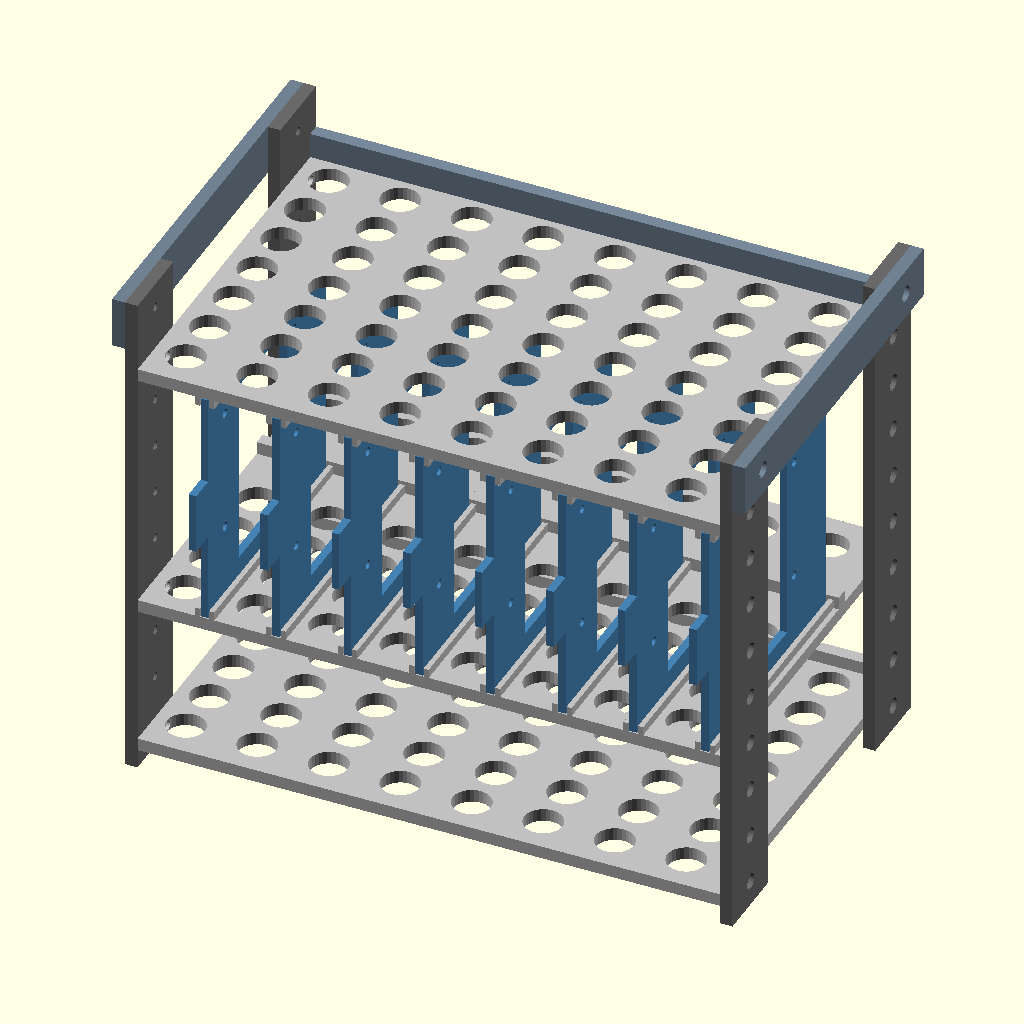
Cell 1 — every parameter at its default value.
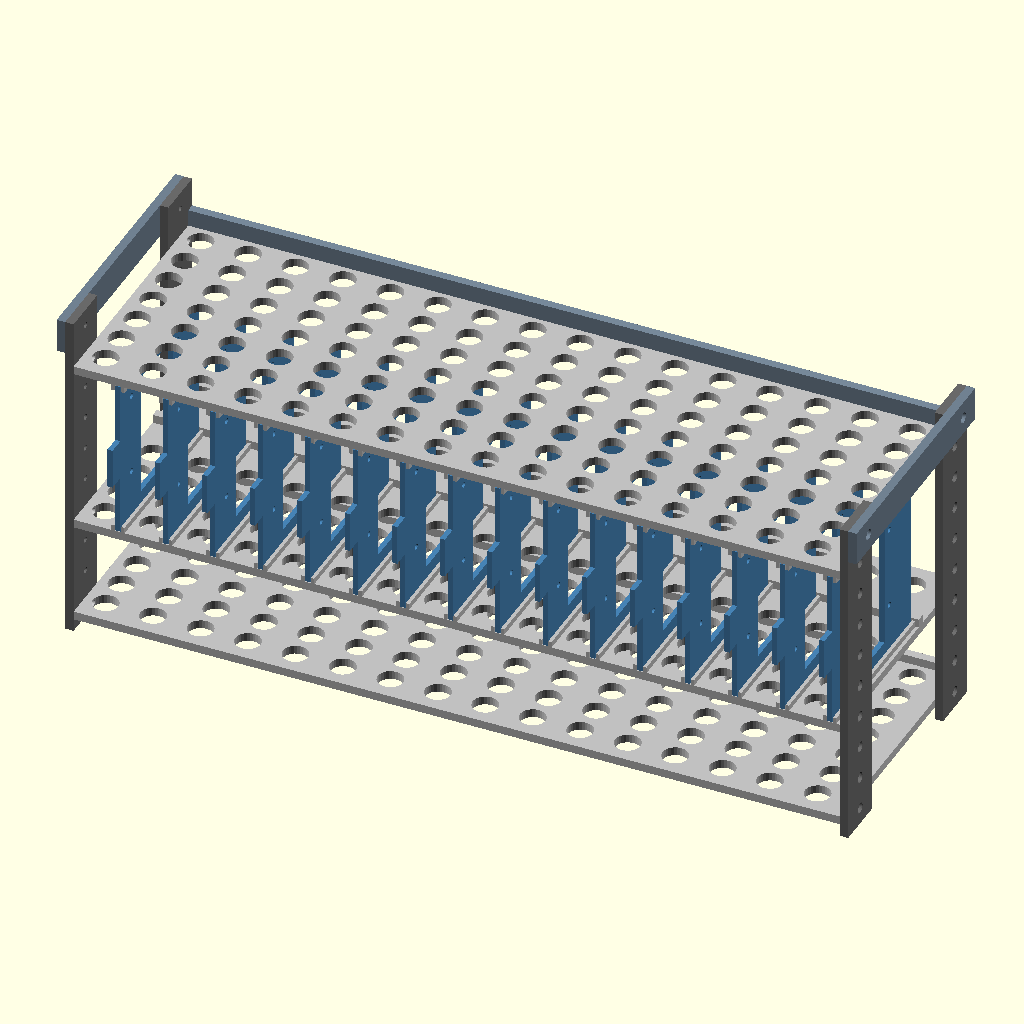
Cell 2 — num_pis set to 16, the other parameters unchanged.
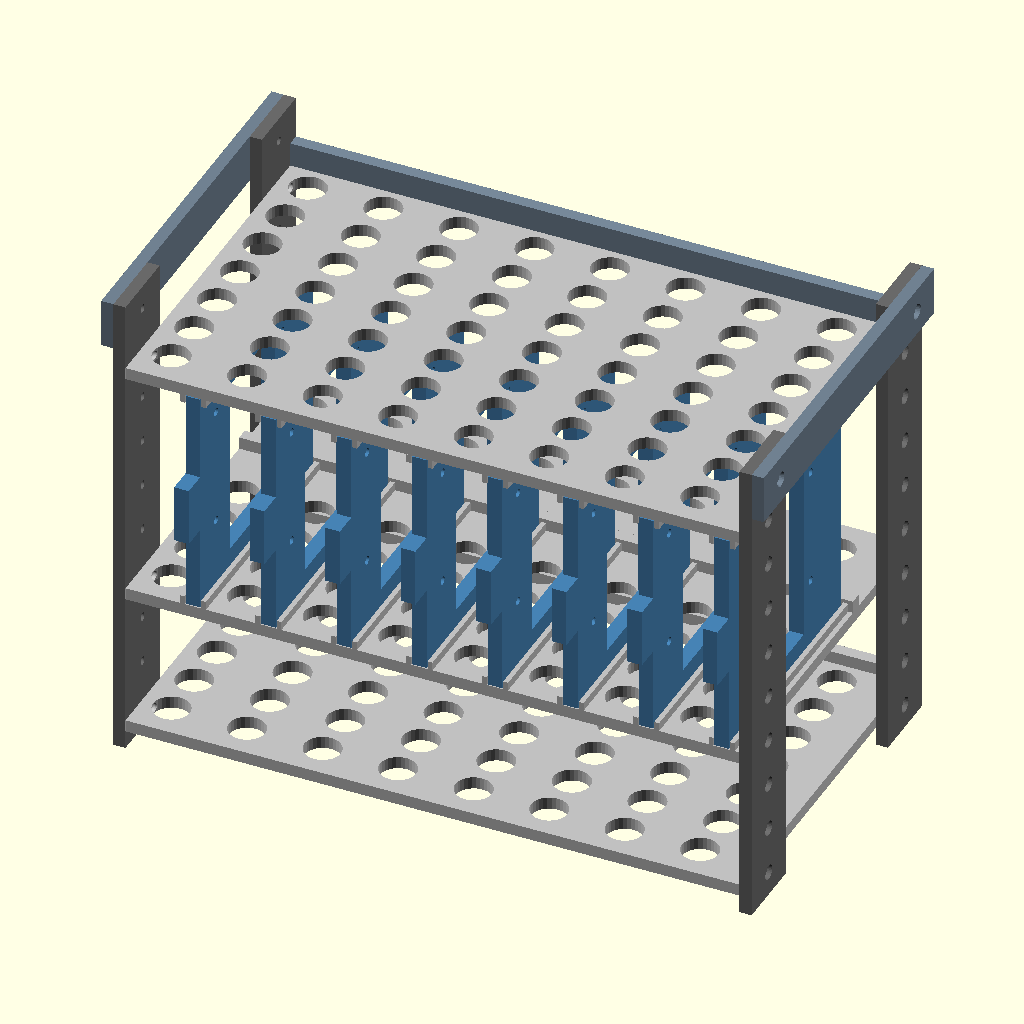
Cell 3: sled_thick = 6 (everything else at default).
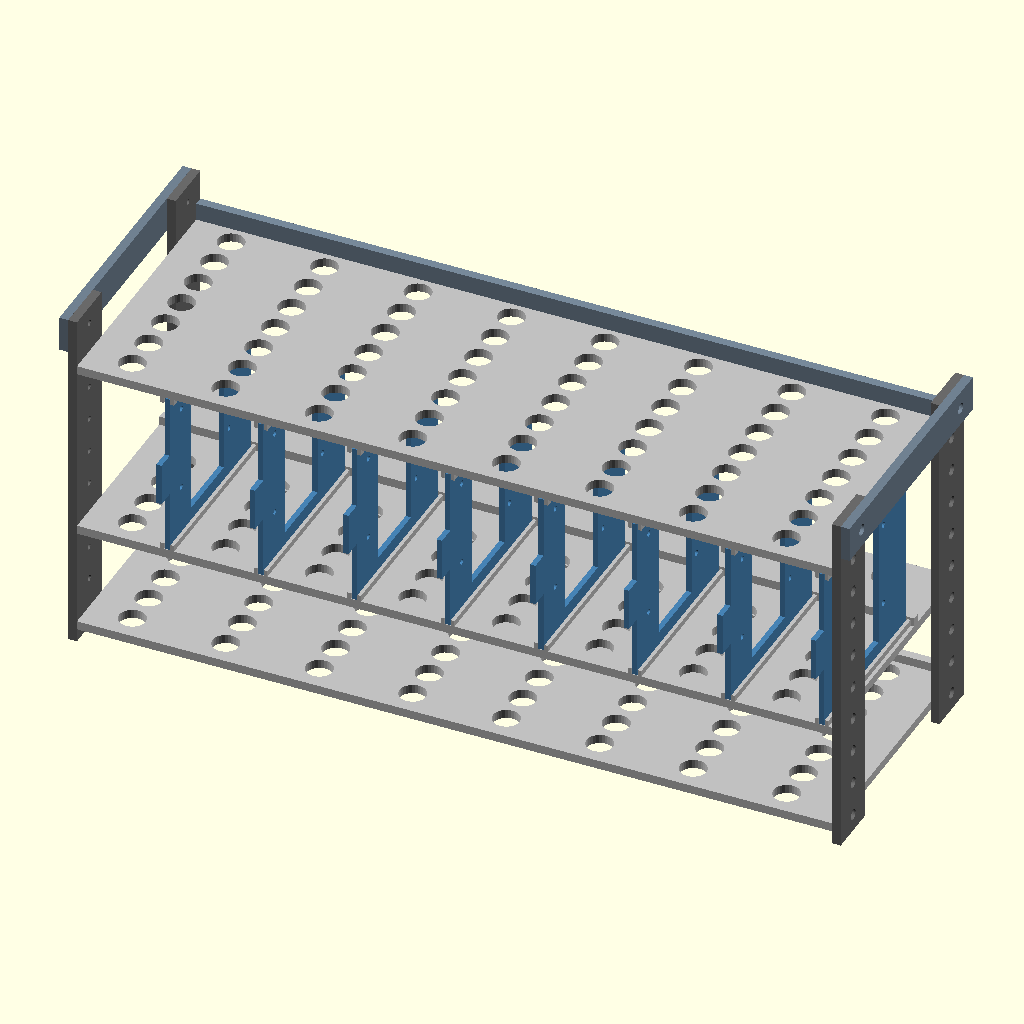
Cell 4 — sled_face_gap set to 50, the other parameters unchanged.
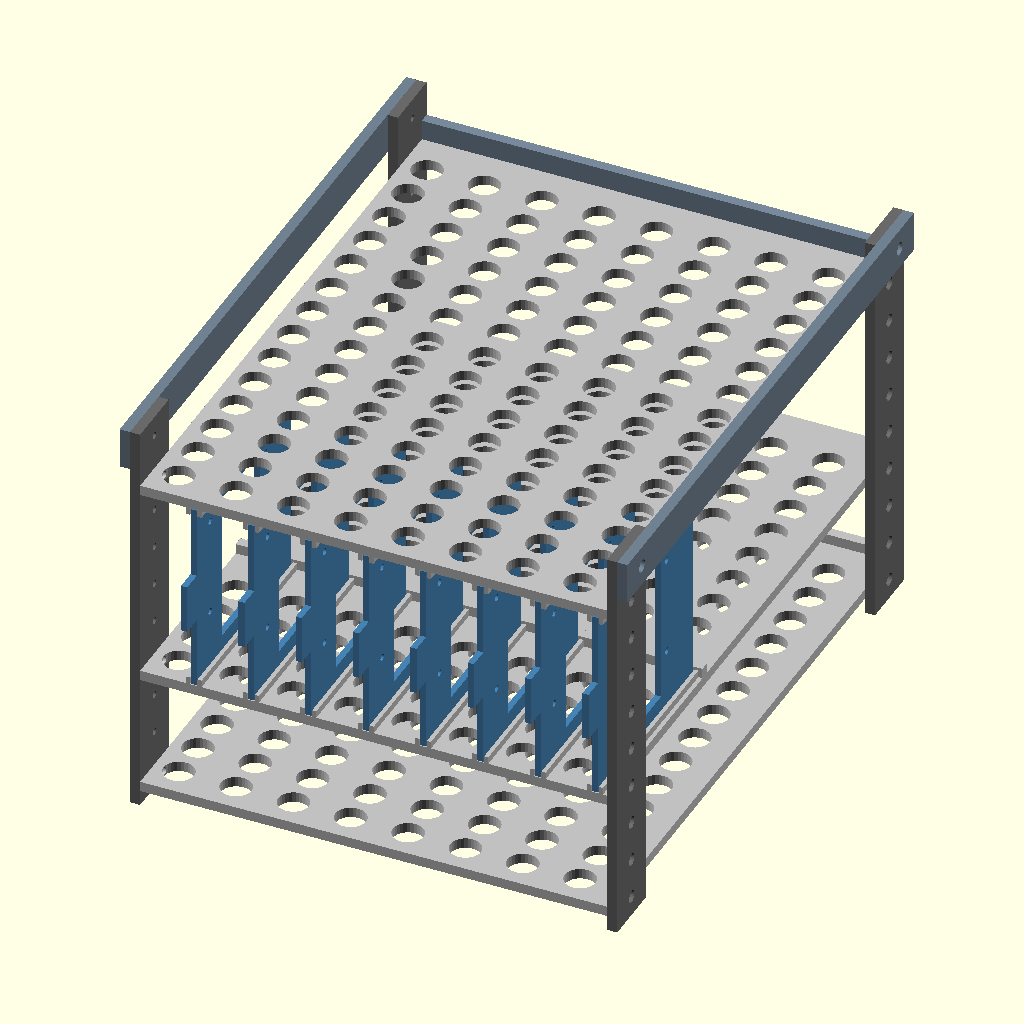
Cell 5: the same model with switch_depth = 300.
All cells are drawn from the same view direction (rotation 55°, 0°, 25°, orthographic, colour scheme Cornfield), but the view is re-fitted for each cell, so position and scale can differ between cells as well as the parameter.
OpenSCAD source file Pi-Rack-scad/pirack.scad:
// =========================================================
// Modular 4-Post Open-Frame Rack: 8x Pi Sleds + PoE Switch
// (Mirrored Assembly, 15mm Vents, 25mm Sled Gap, 15cm Depth)
// =========================================================

// --- EXPORT SELECTION ---
// "all"          -> Preview complete mirrored assembled 4-post rack
// "rack_post"    -> Print 4x (Identical Y & Z symmetrical 2 cm rails — fits any corner/orientation)
// "handle_bar"   -> Print 2x (Outer side handle bars connecting front & rear posts on left & right)
// "bottom_shelf" -> Print 1x (Base + 15mm vents + 5mm rear switch stop at 15cm back edge)
// "mid_shelf"    -> Print 1x (Divider shelf + 15mm vents + 100mm sled tracks + 5mm sled stop at Y=100mm)
// "top_shelf"    -> Print 1x (Flat support-free top roof + 15mm vents + 100mm upper tracks + M3 holes)
// "top_raiser"   -> Print 1x (Separate rear raiser lip with 3.9mm x 5mm vertical screw holes)
// "sled"         -> Print 8x (99mm x 94.3mm detachable Pi sleds with M3 Pi mounting holes)
part_to_render = "all"; 

// --- CUSTOMIZABLE PARAMETERS (in mm) ---
num_pis = 8;
sled_thick = 3;            // Thickness of each removable Pi tray
sled_face_gap = 25;        // Clear face-to-face distance between adjacent Pi sleds (25.0 mm)
pi_slot_pitch = sled_thick + sled_face_gap; // 28.0 mm center-to-center spacing

switch_depth = 150;        // 15 cm (150 mm) front-to-back depth of the shelves
sled_stop_y = 100;         // Front face of the Pi sled stop-bar (maintains 99mm sled length)
wall_thick = 5;            // 5mm thickness for sturdy M3 edge screws
bottom_stop_height = 5;    // 5mm height of the rear switch stop-lip on the bottom shelf
mid_stop_height = 5;       // 5mm height of the sled stop-bar on the middle shelf
raiser_height = 10;        // 10 mm height of the separate top rear raiser lip

// --- RACK RAIL POST SPECS & SYMMETRICAL 2 CM GRID ---
post_depth = 30;           // Front-to-back width of each individual corner rail post (holes centered at 15mm)
rail_hole_pitch = 20;      // 2 cm (20 mm) vertical center-to-center spacing between shelf mounting holes
rail_end_margin = rail_hole_pitch / 2; // 10 mm at BOTH ends so stacking posts keeps a 20 mm seam pitch

bot_shelf_hole_idx = 0;    // Bottom shelf mounts at hole #0 (Z = 10.0mm -> 7.5mm bottom leg clearance)
switch_grid_steps = 3;     // Bottom-to-middle shelf spacing in 20mm steps (3 * 20 = 60mm pitch -> 55mm switch bay)
pi_grid_steps = 5;         // Middle-to-top shelf spacing in 20mm steps (5 * 20 = 100mm pitch -> 95mm Pi bay)
num_post_holes = bot_shelf_hole_idx + switch_grid_steps + pi_grid_steps + 2; // 10 holes = 200.0mm total post length
handle_hole_idx = num_post_holes - 1; // Top hole (#9 at Z = 190.0mm) connects front & rear posts on the outside

// --- OUTER SIDE HANDLE SPECS ---
handle_bar_h = 20;         // Vertical height of the outer crossbar handle (Z = 180..200mm)

// --- VENTILATION HOLE SPECS (Bottom, Middle & Top Shelves) ---
vent_hole_dia = 15;        // 15 mm diameter holes
vent_edge_gap = 5;         // 5 mm solid gap between adjacent holes
vent_pitch_y = vent_hole_dia + vent_edge_gap; // 20 mm center-to-center spacing
vent_start_y = 14.5;       // Front margin before first hole center (7mm solid front border)
vent_end_y = switch_depth - wall_thick - (vent_hole_dia / 2) - 2.5; // Stops safely clear of rear shelf edge (135.0mm)

// --- FASTENER SPECS (M3 Screws - Centered on Symmetrical Posts) ---
m3_through_dia = 3.4;      // Clearance hole through posts, outer handles & top shelf
shelf_hole_dia = 3.9;      // Hole diameter in shelf edges, handle ends & top raiser (for M3 heat-set inserts)
screw_depth = 5;           // Depth of holes into shelf edges, handle ends & top raiser (in mm)
screw_y_offsets = [post_depth / 2, switch_depth - (post_depth / 2)]; // [15.0, 135.0] centered on front & rear posts

// --- RAIL TOLERANCE PARAMETERS ---
rail_height = 3.5;         // Height of the guide rails
tolerance = 0.35;          // Sliding clearance (bump to 0.45 if tight)

// --- RASPBERRY PI MOUNTING HOLE SPECS (M3 Clearance, 14.5 mm from Top Edge) ---
hole_offset_y = 14;        // Distance from front of sled to first mounting hole
hole_spacing_y = 58;       // Standard Pi 3/4/5 front-to-back hole spacing
top_hole_margin = 14.5;    // Distance from top edge of sled to top Pi mounting holes
hole_spacing_z = 49;       // Standard Pi 3/4/5 bottom-to-top hole spacing
pi_hole_dia = 3.4;         // M3 clearance diameter (matches m3_through_dia)

// --- CALCULATED DIMENSIONS ---
side_margin = 2.0;                                  // 2mm margin at left & right posts
track_total_w = 4.0 + sled_thick + (tolerance * 2); // 7.7mm total width of one U-channel track
sled_len = sled_stop_y - 1;                         // 99.0mm original sled length

// Full 8 pitches + left & right margins (8 * 28 + 4 = 228.0mm inner width)
exact_inner_width = (num_pis * pi_slot_pitch) + (side_margin * 2);
total_width = exact_inner_width + (wall_thick * 2); // 238.0mm total outer width

// 3 evenly spaced vertical screw X positions for the top rear raiser (clear of side screws & tracks)
raiser_screw_x_offsets = [25, exact_inner_width / 2, exact_inner_width - 25];
raiser_screw_y = switch_depth - (wall_thick / 2);

// Symmetrical post height & hole bounds (10mm bottom margin + 9*20mm + 10mm top margin = 200.0mm)
post_height  = num_post_holes * rail_hole_pitch;                             // 200.0mm total post length
rail_first_z = rail_end_margin;                                              // 10.0mm first hole center
rail_last_z  = post_height - rail_end_margin;                                // 190.0mm last hole center

// Grid-aligned vertical shelf & handle Z positions
bot_shelf_center_z = rail_first_z + (bot_shelf_hole_idx * rail_hole_pitch);  // 10.0mm
mid_shelf_center_z = bot_shelf_center_z + (switch_grid_steps * rail_hole_pitch); // 70.0mm
top_shelf_center_z = mid_shelf_center_z + (pi_grid_steps * rail_hole_pitch); // 170.0mm
handle_center_z    = rail_first_z + (handle_hole_idx * rail_hole_pitch);     // 190.0mm

bot_shelf_z = bot_shelf_center_z - (wall_thick / 2);                         // 7.5mm
mid_shelf_z = mid_shelf_center_z - (wall_thick / 2);                         // 67.5mm
top_shelf_z = top_shelf_center_z - (wall_thick / 2);                         // 167.5mm

// Resulting bay heights & sled height
switch_height     = mid_shelf_z - (bot_shelf_z + wall_thick);                // 55.0mm clear switch bay
pi_section_height = top_shelf_z - (mid_shelf_z + wall_thick);                // 95.0mm clear Pi bay
sled_height       = pi_section_height - (tolerance * 2);                     // 94.3mm sled height

// Vertical Z coordinates for Pi mounting holes on sled
pi_top_hole_z = sled_height - top_hole_margin;                               // 79.8mm
pi_bot_hole_z = pi_top_hole_z - hole_spacing_z;                              // 30.8mm
sled_cutout_margin_z = 10;                                                   // 1 cm (10 mm) top & bottom border around airflow cutout

$fn = 30; // Smooth circles

// --- MODULES ---

// 1. Guide Track Module
module guide_track(length) {
    slot_w = sled_thick + (tolerance * 2);
    rail_wall = 2.0;
    
    cube([rail_wall, length, rail_height]);
    translate([rail_wall + slot_w, 0, 0])
        cube([rail_wall, length, rail_height]);
}

// 2. Helper: Solid Shelf Base Plate with Edge Holes on Left & Right Edges
module shelf_blank() {
    difference() {
        cube([exact_inner_width, switch_depth, wall_thick]);
        
        // Edge holes on Left (x=0) and Right (x=exact_inner_width) edges at Y = 15.0 & 135.0mm
        for (y_pos = screw_y_offsets) {
            // Left edge hole
            translate([-0.5, y_pos, wall_thick / 2])
                rotate([0, 90, 0])
                cylinder(d = shelf_hole_dia, h = screw_depth + 0.5);
                
            // Right edge hole
            translate([exact_inner_width - screw_depth, y_pos, wall_thick / 2])
                rotate([0, 90, 0])
                cylinder(d = shelf_hole_dia, h = screw_depth + 0.5);
        }
    }
}

// 3. Helper: Ventilated Shelf Blank (Used by Bottom, Middle, and Top shelves)
module ventilated_shelf_blank(avoid_mid_stop = false) {
    open_bay_w = pi_slot_pitch - track_total_w; // 20.3mm open space in every single bay
    first_vent_x = side_margin + track_total_w + (open_bay_w / 2);
    stop_clearance = (vent_hole_dia / 2) + 2.5; // Keep at least 2.5mm solid wall around mid_shelf stop-bar

    difference() {
        shelf_blank();
        
        // All 8 columns of 15 mm holes centered in each equal 20.3mm bay
        for (col = [0 : num_pis - 1], vy = [vent_start_y : vent_pitch_y : vent_end_y]) {
            if (!avoid_mid_stop || (vy < sled_stop_y - stop_clearance || vy > sled_stop_y + wall_thick + stop_clearance)) {
                translate([first_vent_x + (col * pi_slot_pitch), vy, -1])
                    cylinder(d = vent_hole_dia, h = wall_thick + 2);
            }
        }
    }
}

// 4. Bottom Shelf (15 mm Vents + 5 mm rear switch stop-lip at Y=145..150mm)
module bottom_shelf() {
    union() {
        ventilated_shelf_blank();
        // Rear switch stop-lip (5mm tall)
        translate([0, switch_depth - wall_thick, wall_thick])
            cube([exact_inner_width, wall_thick, bottom_stop_height]);
    }
}

// 5. Middle Divider Shelf (15 mm Vents + 8x 100mm Bottom Sled Tracks + 5 mm Sled Stop-Bar at Y=100mm)
module mid_shelf() {
    union() {
        ventilated_shelf_blank(avoid_mid_stop = true);
        
        // Sled stop-bar positioned at Y = 100.0mm (leaving 45mm rear cable/accessory space)
        translate([0, sled_stop_y, wall_thick])
            cube([exact_inner_width, wall_thick, mid_stop_height]);
            
        // 8x Bottom Guide Tracks (100.0mm long, terminating flush at the sled stop-bar)
        for (i = [0 : num_pis - 1]) {
            translate([side_margin + (i * pi_slot_pitch), 0, wall_thick])
                guide_track(sled_stop_y);
        }
    }
}

// 6. Top Roof Shelf (Flat support-free print + 15 mm Vents + 8x 100mm Upper Sled Tracks + 3 Vertical M3 Holes)
module top_shelf() {
    union() {
        difference() {
            ventilated_shelf_blank();
            
            // 3x Vertical M3 Clearance + Countersink Holes along rear edge for top_raiser
            for (x_pos = raiser_screw_x_offsets) {
                // Vertical through hole (3.4mm)
                translate([x_pos, raiser_screw_y, -1])
                    cylinder(d = m3_through_dia, h = wall_thick + 2);
                    
                // Countersink on track side (underside of shelf when assembled, 2.5mm deep)
                translate([x_pos, raiser_screw_y, wall_thick - 2.0])
                    cylinder(d = 6.2, h = 2.5);
            }
        }
        
        // 8x Upper Guide Tracks (100.0mm long, matching the lower tracks and sled length)
        for (i = [0 : num_pis - 1]) {
            translate([side_margin + (i * pi_slot_pitch), 0, wall_thick])
                guide_track(sled_stop_y);
        }
    }
}

// 7. Separate Top Rear Raiser Lip (Screws vertically onto top_shelf with 3x M3 screws)
module top_raiser() {
    difference() {
        cube([exact_inner_width, wall_thick, raiser_height]);
        
        // 3x Vertical Screw Holes on bottom face (3.9mm dia x 5mm deep, matching side hole rules)
        for (x_pos = raiser_screw_x_offsets) {
            translate([x_pos, wall_thick / 2, -0.5])
                cylinder(d = shelf_hole_dia, h = screw_depth + 0.5);
        }
    }
}

// 8. Fully Symmetrical Vertical Rack Rail Post (Centered in Y at 15mm & 10mm margins at both ends in Z)
module rack_post() {
    hole_y = post_depth / 2; // 15.0 mm exact centerline in Y
    
    difference() {
        cube([wall_thick, post_depth, post_height]);
        
        // Vertical column of M3 mounting holes spaced every 2 cm (20 mm)
        for (z_pos = [rail_first_z : rail_hole_pitch : rail_last_z]) {
            // Through hole
            translate([-1, hole_y, z_pos])
                rotate([0, 90, 0])
                cylinder(d = m3_through_dia, h = wall_thick + 2);
                
            // Outer countersink / recess for screw head (2.5mm deep)
            translate([-0.5, hole_y, z_pos])
                rotate([0, 90, 0])
                cylinder(d = 6.2, h = 2.5);
        }
    }
}

// 9. Outer Side Handle Crossbar (Single uniform 5mm thickness; mounts on outside of front & rear posts)
module handle_bar() {
    difference() {
        // Single uniform 5mm-thick bar spanning the full 150mm depth of both posts
        cube([wall_thick, switch_depth, handle_bar_h]);
        
        // 2x Counterbored M3 Through-Holes aligned with centered front (Y=15) & rear (Y=135) post holes
        for (y_pos = screw_y_offsets) {
            // Clearance through-hole (3.4mm)
            translate([-1, y_pos, handle_bar_h / 2])
                rotate([0, 90, 0])
                cylinder(d = m3_through_dia, h = wall_thick + 2);
                
            // Outer countersink for M3 screw head (2.5mm deep on X=0 outer face)
            translate([-0.5, y_pos, handle_bar_h / 2])
                rotate([0, 90, 0])
                cylinder(d = 6.2, h = 2.5);
        }
    }
}

// 10. Detachable Raspberry Pi Sled (94.3mm height, 99.0mm length, M3 Pi holes 14.5mm from top)
module pi_sled() {
    union() {
        difference() {
            cube([sled_thick, sled_len, sled_height]);
            
            // 4x M3 Raspberry Pi Mounting Holes (58mm x 49mm spacing, 14.5mm from top edge)
            for (y_pos = [hole_offset_y, hole_offset_y + hole_spacing_y],
                 z_pos = [pi_bot_hole_z, pi_top_hole_z]) {
                translate([-1, y_pos, z_pos])
                    rotate([0, 90, 0])
                    cylinder(d = pi_hole_dia, h = sled_thick + 2);
            }
            
            // Center Airflow Cutout (1 cm = 10 mm from both top and bottom edges of the sled)
            translate([-1, 26, sled_cutout_margin_z])
                cube([sled_thick + 2, 40, sled_height - (sled_cutout_margin_z * 2)]);
        }
        
        // Front Finger Pull Tab (flush with both sides of the sled)
        translate([0, -10, (sled_height / 2) - 12])
            cube([sled_thick, 10, 24]);
    }
}

// --- RENDER LOGIC (Auto-oriented flat on build plate for support-free export) ---
if (part_to_render == "rack_post") {
    rotate([0, -90, 0]) rack_post();
} else if (part_to_render == "handle_bar") {
    // Completely flat 5mm bar -> prints flat on build plate with zero supports
    rotate([0, -90, 0]) handle_bar();
} else if (part_to_render == "bottom_shelf") {
    bottom_shelf();
} else if (part_to_render == "mid_shelf") {
    mid_shelf();
} else if (part_to_render == "top_shelf") {
    // Completely flat on build plate with tracks pointing straight up -> zero supports needed
    top_shelf();
} else if (part_to_render == "top_raiser") {
    // Prints flat on build plate with vertical screw holes facing straight up -> zero supports needed
    translate([0, wall_thick, raiser_height]) rotate([180, 0, 0]) top_raiser();
} else if (part_to_render == "sled") {
    rotate([0, -90, 0]) pi_sled();
} else {
    // Preview Complete Mirrored 4-Post Open-Frame Rack
    translate([total_width, 0, 0]) mirror([1, 0, 0]) {
        // Front-Left & Front-Right Posts
        color("DimGray") rack_post();
        translate([total_width, 0, 0]) mirror([1, 0, 0]) color("DimGray") rack_post();
        
        // Rear-Left & Rear-Right Posts (Y-symmetric posts placed directly at Y = switch_depth - post_depth)
        translate([0, switch_depth - post_depth, 0]) color("DimGray") rack_post();
        translate([total_width, switch_depth - post_depth, 0]) mirror([1, 0, 0]) color("DimGray") rack_post();
        
        // Outer Left & Right Side Handle Crossbars (mounted on the OUTSIDE of the front & rear posts at Z = 190.0mm)
        translate([-wall_thick, 0, handle_center_z - (handle_bar_h / 2)])
            color("SlateGray") handle_bar();
        translate([total_width + wall_thick, 0, handle_center_z - (handle_bar_h / 2)])
            mirror([1, 0, 0]) color("SlateGray") handle_bar();
        
        // Shelves (aligned at Z = 10.0mm, 70.0mm, and 170.0mm post holes)
        translate([wall_thick, 0, bot_shelf_z]) color("Silver") bottom_shelf();
        translate([wall_thick, 0, mid_shelf_z]) color("Silver") mid_shelf();
        
        // Flip top_shelf upside down so its tracks point downward and countersinks face downward
        translate([wall_thick, 0, top_shelf_z + wall_thick]) 
            mirror([0, 0, 1]) color("Silver") top_shelf();
            
        // Separate Top Rear Raiser mounted on top rear edge of top_shelf
        translate([wall_thick, switch_depth - wall_thick, top_shelf_z + wall_thick])
            color("LightSlateGray") top_raiser();
            
        // 8x Raspberry Pi Sleds (25.0mm face-to-face gap, 99mm long, 94.3mm tall)
        for (i = [0 : num_pis - 1]) {
            translate([wall_thick + side_margin + 2.0 + tolerance + (i * pi_slot_pitch), 0, mid_shelf_z + wall_thick + tolerance])
                color("SteelBlue") pi_sled();
        }
    }
}
Parameter table extracted from the source (name, type, default, range or options):
part_to_render: string, default "all"
num_pis: number, default 8
sled_thick: number, default 3
sled_face_gap: number, default 25
switch_depth: number, default 150
sled_stop_y: number, default 100
wall_thick: number, default 5
bottom_stop_height: number, default 5
mid_stop_height: number, default 5
raiser_height: number, default 10
post_depth: number, default 30
rail_hole_pitch: number, default 20
bot_shelf_hole_idx: number, default 0
switch_grid_steps: number, default 3
pi_grid_steps: number, default 5
handle_bar_h: number, default 20
vent_hole_dia: number, default 15
vent_edge_gap: number, default 5
vent_start_y: number, default 14.5
m3_through_dia: number, default 3.4
shelf_hole_dia: number, default 3.9
screw_depth: number, default 5
rail_height: number, default 3.5
tolerance: number, default 0.35
hole_offset_y: number, default 14
hole_spacing_y: number, default 58
top_hole_margin: number, default 14.5
hole_spacing_z: number, default 49
pi_hole_dia: number, default 3.4
side_margin: number, default 2
sled_cutout_margin_z: number, default 10
